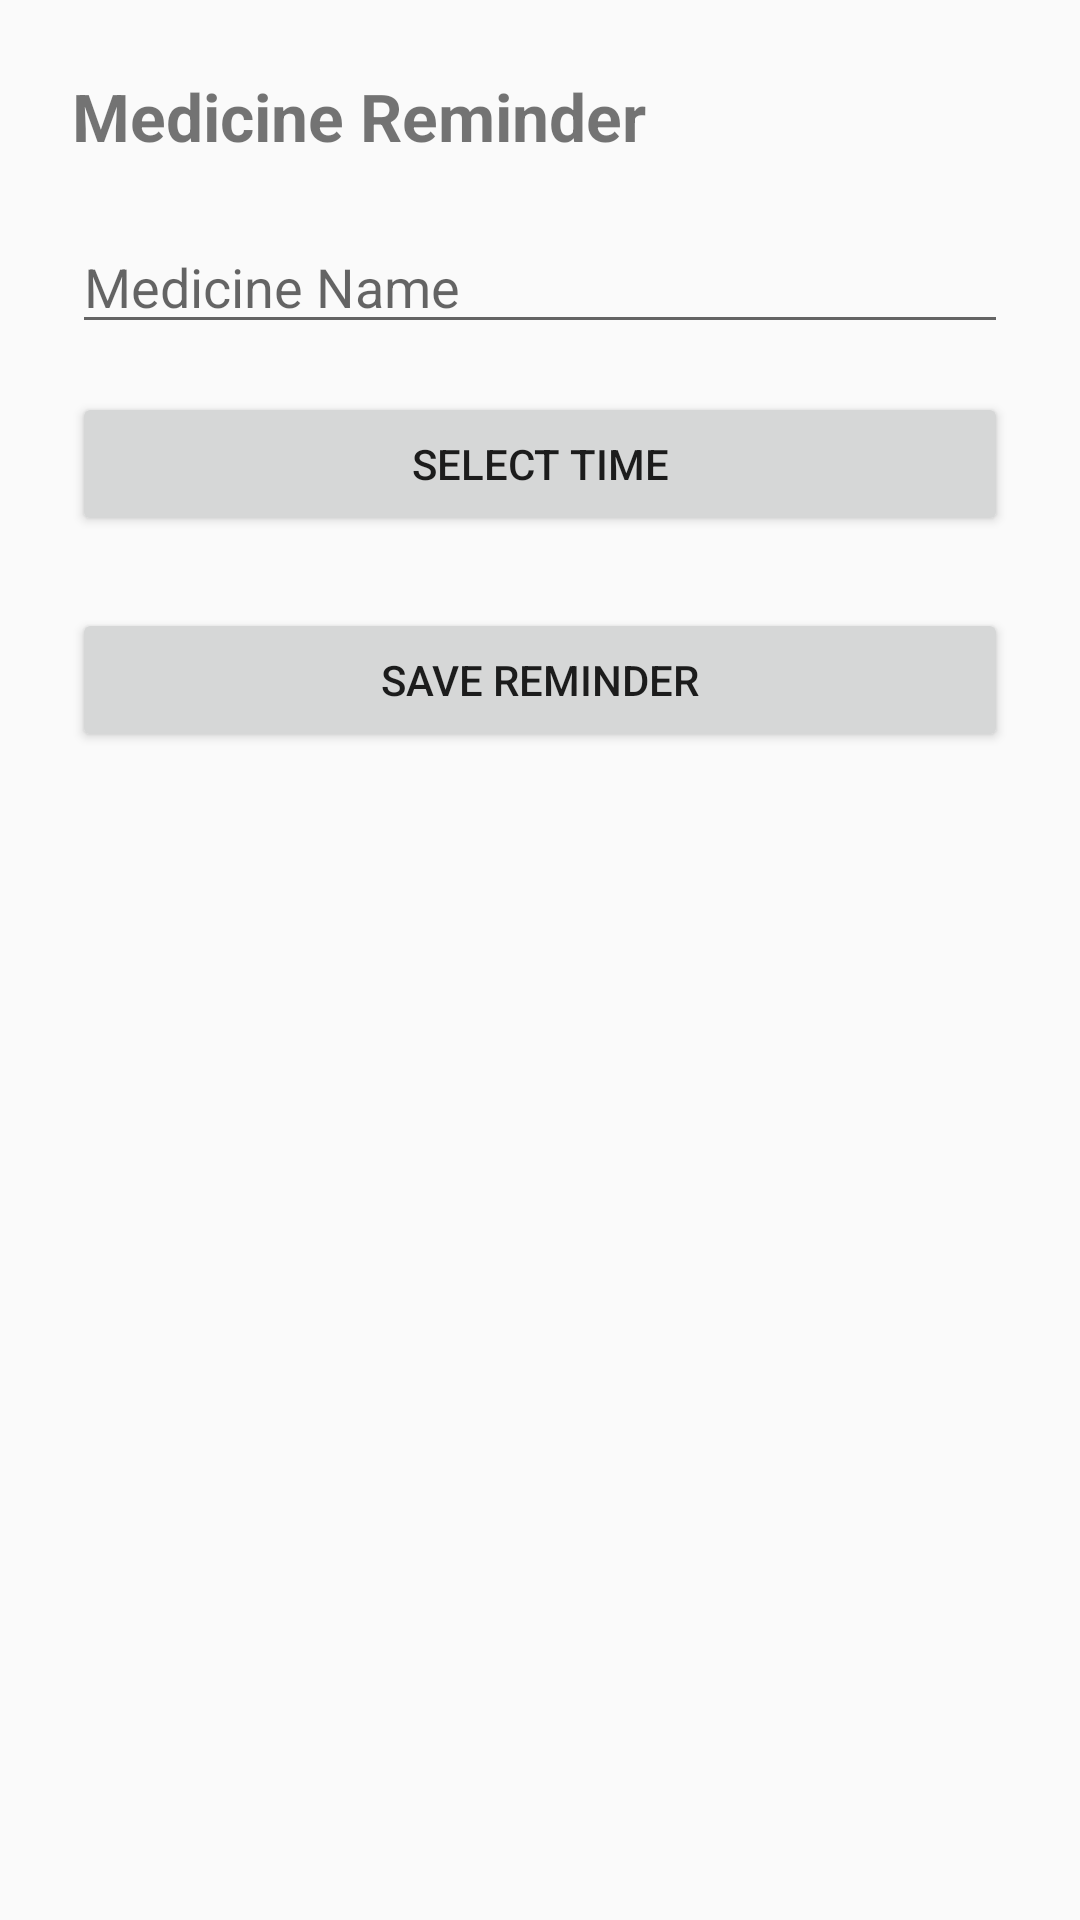

Produce the Android XML layout that renders to this screen, including the resource entries it uses.
<!-- AndroidManifest.xml: application theme Theme.AppCompat.Light.NoActionBar -->
<!-- res/layout/activity_medicine.xml -->
<LinearLayout xmlns:android="http://schemas.android.com/apk/res/android"
    android:layout_width="match_parent"
    android:layout_height="match_parent"
    android:orientation="vertical"
    android:padding="24dp">

    <TextView
        android:text="Medicine Reminder"
        android:textSize="22sp"
        android:textStyle="bold"
        android:layout_marginBottom="20dp"
        android:layout_width="wrap_content"
        android:layout_height="wrap_content"/>

    <EditText
        android:id="@+id/etMedicineName"
        android:hint="Medicine Name"
        android:layout_width="match_parent"
        android:layout_height="wrap_content"/>

    <Button
        android:id="@+id/btnSelectTime"
        android:text="Select Time"
        android:layout_marginTop="16dp"
        android:layout_width="match_parent"
        android:layout_height="wrap_content"/>

    <Button
        android:id="@+id/btnSaveReminder"
        android:text="Save Reminder"
        android:layout_marginTop="24dp"
        android:layout_width="match_parent"
        android:layout_height="wrap_content"/>

</LinearLayout>
<!-- resources referenced by this layout -->
<resources>

</resources>
